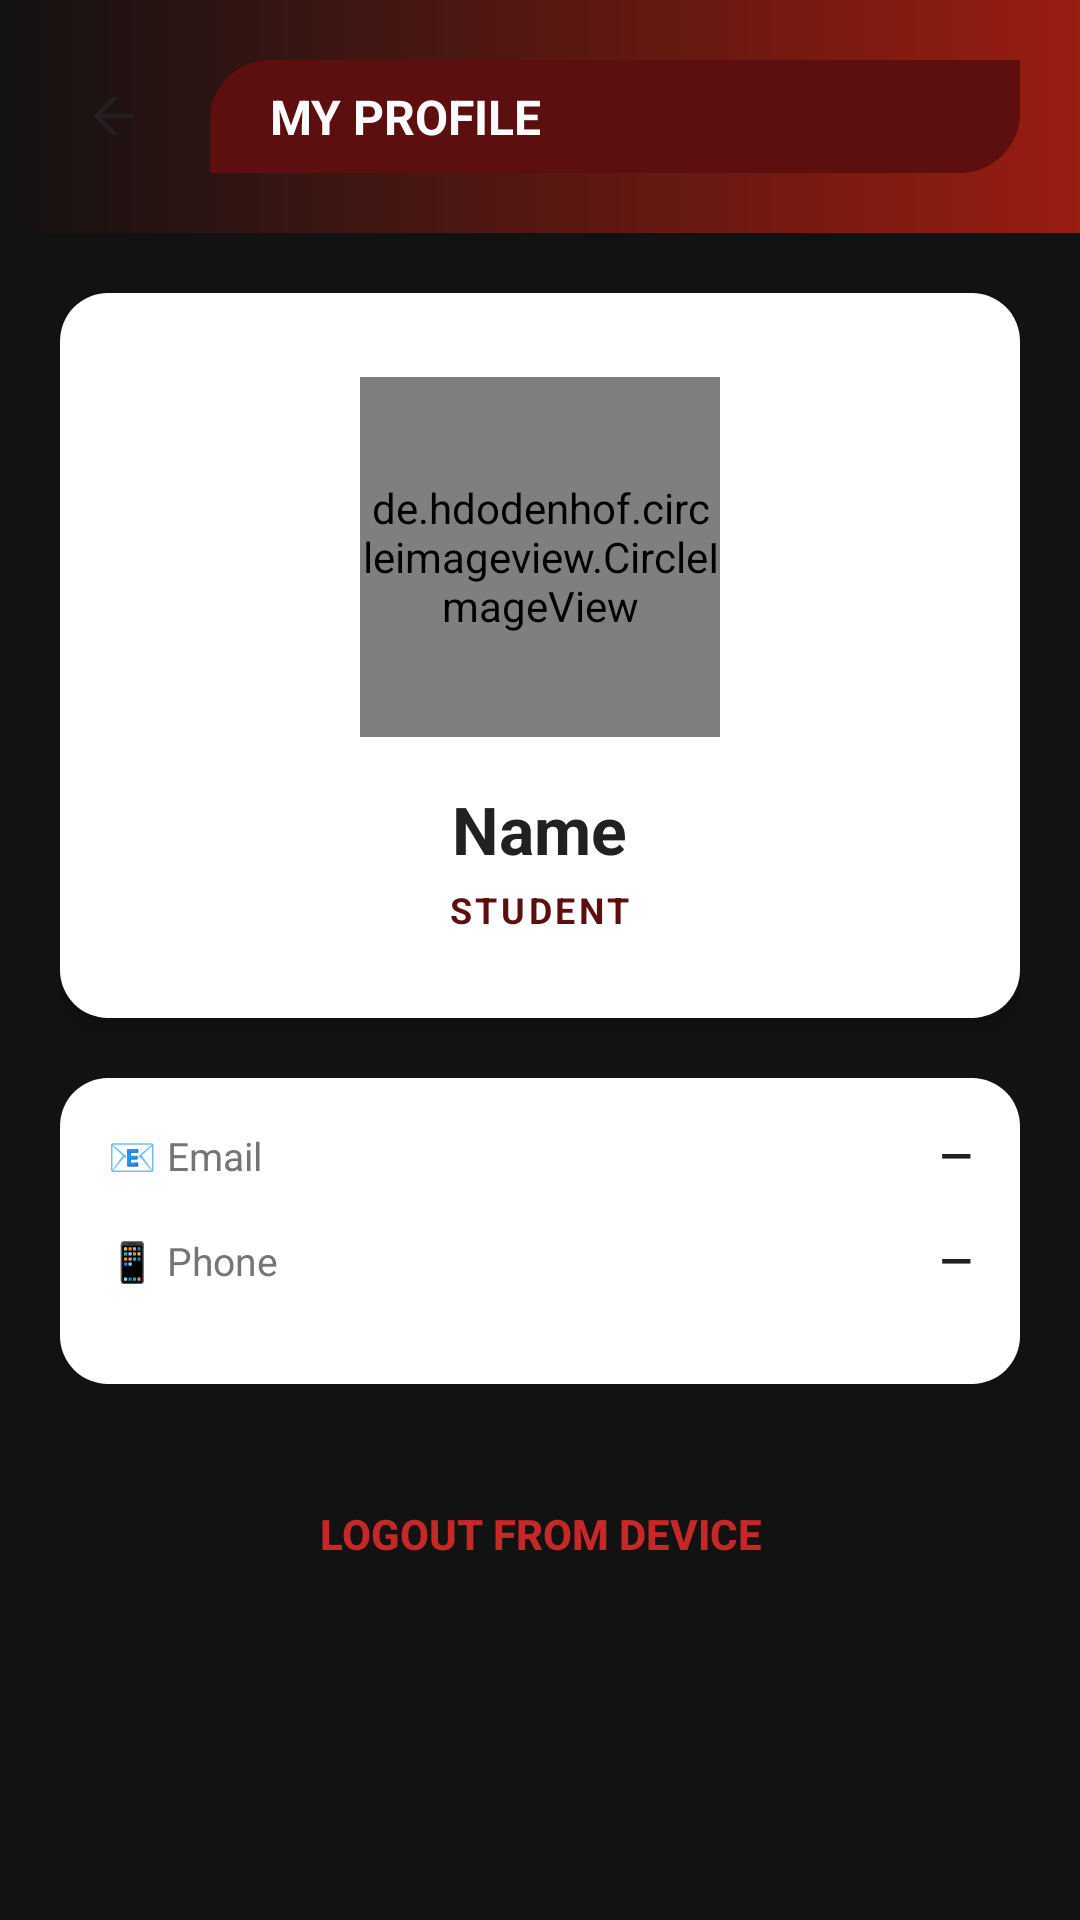

Android layout source for this screen:
<!-- AndroidManifest.xml: application theme Theme.HostelPassManagement -->
<!-- res/layout/activity_profile.xml -->
<LinearLayout xmlns:android="http://schemas.android.com/apk/res/android"
    xmlns:app="http://schemas.android.com/apk/res-auto"
    android:layout_width="match_parent"
    android:layout_height="match_parent"
    android:orientation="vertical"
    android:fitsSystemWindows="true"
    android:background="@color/portal_header_dark">

    
    <LinearLayout
        android:layout_width="match_parent"
        android:layout_height="wrap_content"
        android:orientation="horizontal"
        android:background="@drawable/header_portal_gradient"
        android:padding="20dp"
        android:paddingTop="16dp"
        android:gravity="center_vertical">

        <ImageButton
            android:id="@+id/btnBack"
            android:layout_width="36dp"
            android:layout_height="36dp"
            android:src="@drawable/ic_back_arrow"
            android:background="@drawable/card_background"
            android:padding="8dp"
            android:scaleType="centerInside"
            android:tint="@color/text_primary" />

        <TextView
            android:layout_width="0dp"
            android:layout_height="wrap_content"
            android:layout_weight="1"
            android:text="   MY PROFILE   "
            android:textColor="@color/white"
            android:textSize="16sp"
            android:textStyle="bold"
            android:background="@drawable/bg_portal_header"
            android:layout_marginLeft="14dp"
            android:padding="8dp" />

    </LinearLayout>

    <ScrollView
        android:layout_width="match_parent"
        android:layout_height="0dp"
        android:layout_weight="1">

        <LinearLayout
            android:layout_width="match_parent"
            android:layout_height="wrap_content"
            android:orientation="vertical"
            android:padding="20dp">

            
            <LinearLayout
                android:layout_width="match_parent"
                android:layout_height="wrap_content"
                android:orientation="vertical"
                android:gravity="center"
                android:background="@drawable/card_background_dark"
                android:padding="28dp"
                android:layout_marginBottom="20dp"
                android:elevation="4dp">

                <de.hdodenhof.circleimageview.CircleImageView
                    android:id="@+id/ivProfilePhoto"
                    android:layout_width="120dp"
                    android:layout_height="120dp"
                    android:src="@drawable/avatar_placeholder"
                    app:civ_border_width="3dp"
                    app:civ_border_color="@color/brand_primary" />

                <TextView
                    android:id="@+id/tvProfileName"
                    android:layout_width="wrap_content"
                    android:layout_height="wrap_content"
                    android:text="Name"
                    android:textColor="@color/text_primary"
                    android:textSize="22sp"
                    android:textStyle="bold"
                    android:layout_marginTop="16dp" />

                <TextView
                    android:id="@+id/tvProfileRole"
                    android:layout_width="wrap_content"
                    android:layout_height="wrap_content"
                    android:text="STUDENT"
                    android:textColor="@color/brand_primary"
                    android:textSize="12sp"
                    android:textStyle="bold"
                    android:letterSpacing="0.1"
                    android:layout_marginTop="4dp" />

            </LinearLayout>

            
            <LinearLayout
                android:layout_width="match_parent"
                android:layout_height="wrap_content"
                android:orientation="vertical"
                android:background="@drawable/card_background_dark"
                android:padding="16dp">

                
                <LinearLayout
                    android:layout_width="match_parent"
                    android:layout_height="wrap_content"
                    android:orientation="horizontal"
                    android:layout_marginBottom="16dp">

                    <TextView
                        android:layout_width="0dp"
                        android:layout_height="wrap_content"
                        android:layout_weight="1"
                        android:text="📧 Email"
                        android:textColor="@color/text_secondary"
                        android:textSize="13sp" />

                    <TextView
                        android:id="@+id/tvEmail"
                        android:layout_width="wrap_content"
                        android:layout_height="wrap_content"
                        android:text="—"
                        android:textColor="@color/text_primary"
                        android:textSize="14sp"
                        android:textStyle="bold" />

                </LinearLayout>

                
                <LinearLayout
                    android:layout_width="match_parent"
                    android:layout_height="wrap_content"
                    android:orientation="horizontal"
                    android:layout_marginBottom="16dp">

                    <TextView
                        android:layout_width="0dp"
                        android:layout_height="wrap_content"
                        android:layout_weight="1"
                        android:text="📱 Phone"
                        android:textColor="@color/text_secondary"
                        android:textSize="13sp" />

                    <TextView
                        android:id="@+id/tvPhone"
                        android:layout_width="wrap_content"
                        android:layout_height="wrap_content"
                        android:text="—"
                        android:textColor="@color/text_primary"
                        android:textSize="14sp"
                        android:textStyle="bold" />

                </LinearLayout>

                
                <LinearLayout
                    android:id="@+id/rowYear"
                    android:layout_width="match_parent"
                    android:layout_height="wrap_content"
                    android:orientation="horizontal"
                    android:layout_marginBottom="16dp"
                    android:visibility="gone">

                    <TextView
                        android:layout_width="0dp"
                        android:layout_height="wrap_content"
                        android:layout_weight="1"
                        android:text="🎓 Year"
                        android:textColor="@color/text_secondary"
                        android:textSize="13sp" />

                    <TextView
                        android:id="@+id/tvYear"
                        android:layout_width="wrap_content"
                        android:layout_height="wrap_content"
                        android:text="—"
                        android:textColor="@color/text_primary"
                        android:textSize="14sp"
                        android:textStyle="bold" />

                </LinearLayout>



                
                <LinearLayout
                    android:id="@+id/rowEmployeeId"
                    android:layout_width="match_parent"
                    android:layout_height="wrap_content"
                    android:orientation="horizontal"
                    android:visibility="gone">

                    <TextView
                        android:layout_width="0dp"
                        android:layout_height="wrap_content"
                        android:layout_weight="1"
                        android:text="🆔 Employee ID"
                        android:textColor="@color/text_secondary"
                        android:textSize="13sp" />

                    <TextView
                        android:id="@+id/tvEmployeeId"
                        android:layout_width="wrap_content"
                        android:layout_height="wrap_content"
                        android:text="—"
                        android:textColor="@color/text_primary"
                        android:textSize="14sp"
                        android:textStyle="bold" />

                </LinearLayout>

            </LinearLayout>

            
            <Button
                android:id="@+id/btnLogout"
                android:layout_width="match_parent"
                android:layout_height="52dp"
                android:text="Logout from Device"
                android:textColor="@color/status_rejected"
                android:background="@drawable/card_background"
                android:layout_marginTop="24dp"
                android:textStyle="bold" />

        </LinearLayout>

    </ScrollView>

</LinearLayout>
<!-- resources referenced by this layout -->
<resources>
  <color name="brand_primary">#5D0E0E</color>
  <color name="portal_header_dark">#121212</color>
  <color name="status_rejected">#C62828</color>
  <color name="text_primary">#212121</color>
  <color name="text_secondary">#757575</color>
  <color name="white">#FFFFFF</color>
  <!-- drawable avatar_placeholder (drawable) -->
  <?xml version="1.0" encoding="utf-8"?>
  <shape xmlns:android="http://schemas.android.com/apk/res/android"
      android:shape="oval">
      <gradient
          android:angle="135"
          android:startColor="#2979FF"
          android:endColor="#1565C0"
          android:type="linear" />
      <size android:width="150dp" android:height="150dp" />
  </shape>
  <!-- drawable bg_portal_header (drawable) -->
  <?xml version="1.0" encoding="utf-8"?>
  <shape xmlns:android="http://schemas.android.com/apk/res/android">
      <solid android:color="@color/brand_primary" />
      <corners
          android:topLeftRadius="20dp"
          android:topRightRadius="0dp"
          android:bottomLeftRadius="0dp"
          android:bottomRightRadius="20dp" />
  </shape>
  <!-- drawable card_background_dark (drawable) -->
  <?xml version="1.0" encoding="utf-8"?>
  <shape xmlns:android="http://schemas.android.com/apk/res/android"
      android:shape="rectangle">
      <solid android:color="@color/surface_card_dark" />
      <corners android:radius="16dp" />
  </shape>
  <!-- drawable header_portal_gradient (drawable) -->
  <?xml version="1.0" encoding="utf-8"?>
  <shape xmlns:android="http://schemas.android.com/apk/res/android">
      <gradient
          android:startColor="@color/portal_header_dark"
          android:endColor="@color/portal_header_accent"
          android:angle="0" />
  </shape>
  <!-- drawable ic_back_arrow (drawable) -->
  <vector xmlns:android="http://schemas.android.com/apk/res/android"
      android:width="24dp"
      android:height="24dp"
      android:viewportWidth="24"
      android:viewportHeight="24">
      <path
          android:pathData="M19,12H5"
          android:strokeLineJoin="round"
          android:strokeWidth="1.5"
          android:fillColor="#00000000"
          android:strokeColor="#FFFFFF"
          android:strokeLineCap="round" />
      <path
          android:pathData="M12,19l-7,-7 7,-7"
          android:strokeLineJoin="round"
          android:strokeWidth="1.5"
          android:fillColor="#00000000"
          android:strokeColor="#FFFFFF"
          android:strokeLineCap="round" />
  </vector>
  <style name="Theme.HostelPassManagement" parent="Theme.MaterialComponents.Light.NoActionBar">
          <item name="colorPrimary">@color/brand_primary</item>
          <item name="colorPrimaryDark">@color/portal_header_dark</item>
          <item name="colorAccent">@color/brand_accent</item>
          
          <item name="android:windowBackground">@color/portal_header_dark</item>
          <item name="android:statusBarColor">@color/portal_header_dark</item>
          <item name="android:navigationBarColor">@color/portal_header_dark</item>
          
          <item name="android:textColorPrimary">@color/text_primary</item>
          <item name="android:textColorSecondary">@color/text_secondary</item>
          <item name="android:windowLightStatusBar">false</item>
      </style>
  <color name="surface_card_dark">#FFFFFF</color>
  <color name="portal_header_accent">#991D11</color>
  <color name="brand_accent">#4A0A0A</color>
</resources>
